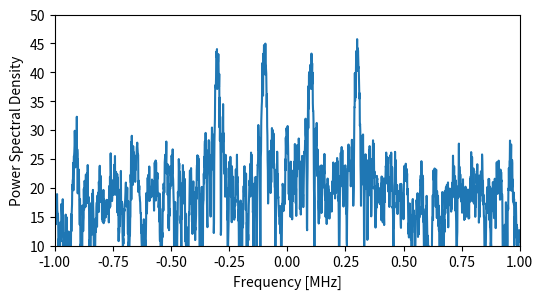

Write the Python code that produced this figure. (Note: this script raises an exception after producing the figure.)
import matplotlib.pyplot as plt
import numpy as np

fig, ax = plt.subplots(figsize=(6, 3))

t = np.arange(1024)
x = np.exp(0.05 * 2 * np.pi * 1j * t) + np.exp(-0.05 * 2 * np.pi * 1j * t) + np.exp(0.15 * 2 * np.pi * 1j * t) + np.exp(-0.15 * 2 * np.pi * 1j * t)
n = np.random.randn(len(x)) + 1j * np.random.randn(len(x))
r = x + 0.5 * n
r = np.fft.ifft(np.fft.fft(r, 128))

X = 10 * np.log10(np.abs(np.fft.fftshift(np.fft.fft(r, 2048))) ** 2)
n = np.random.randn(len(X)) + 1j * np.random.randn(len(X))
X = X + 2 * n  # try to make it look a little more realistic

ax.plot(np.linspace(-1, 1, len(X)), X)
ax.axis([-1, 1, 10, 50])
ax.set_xlabel("Frequency [MHz]")
ax.set_ylabel("Power Spectral Density")
plt.show()
fig.savefig('../_static/fsk.svg', bbox_inches='tight')
